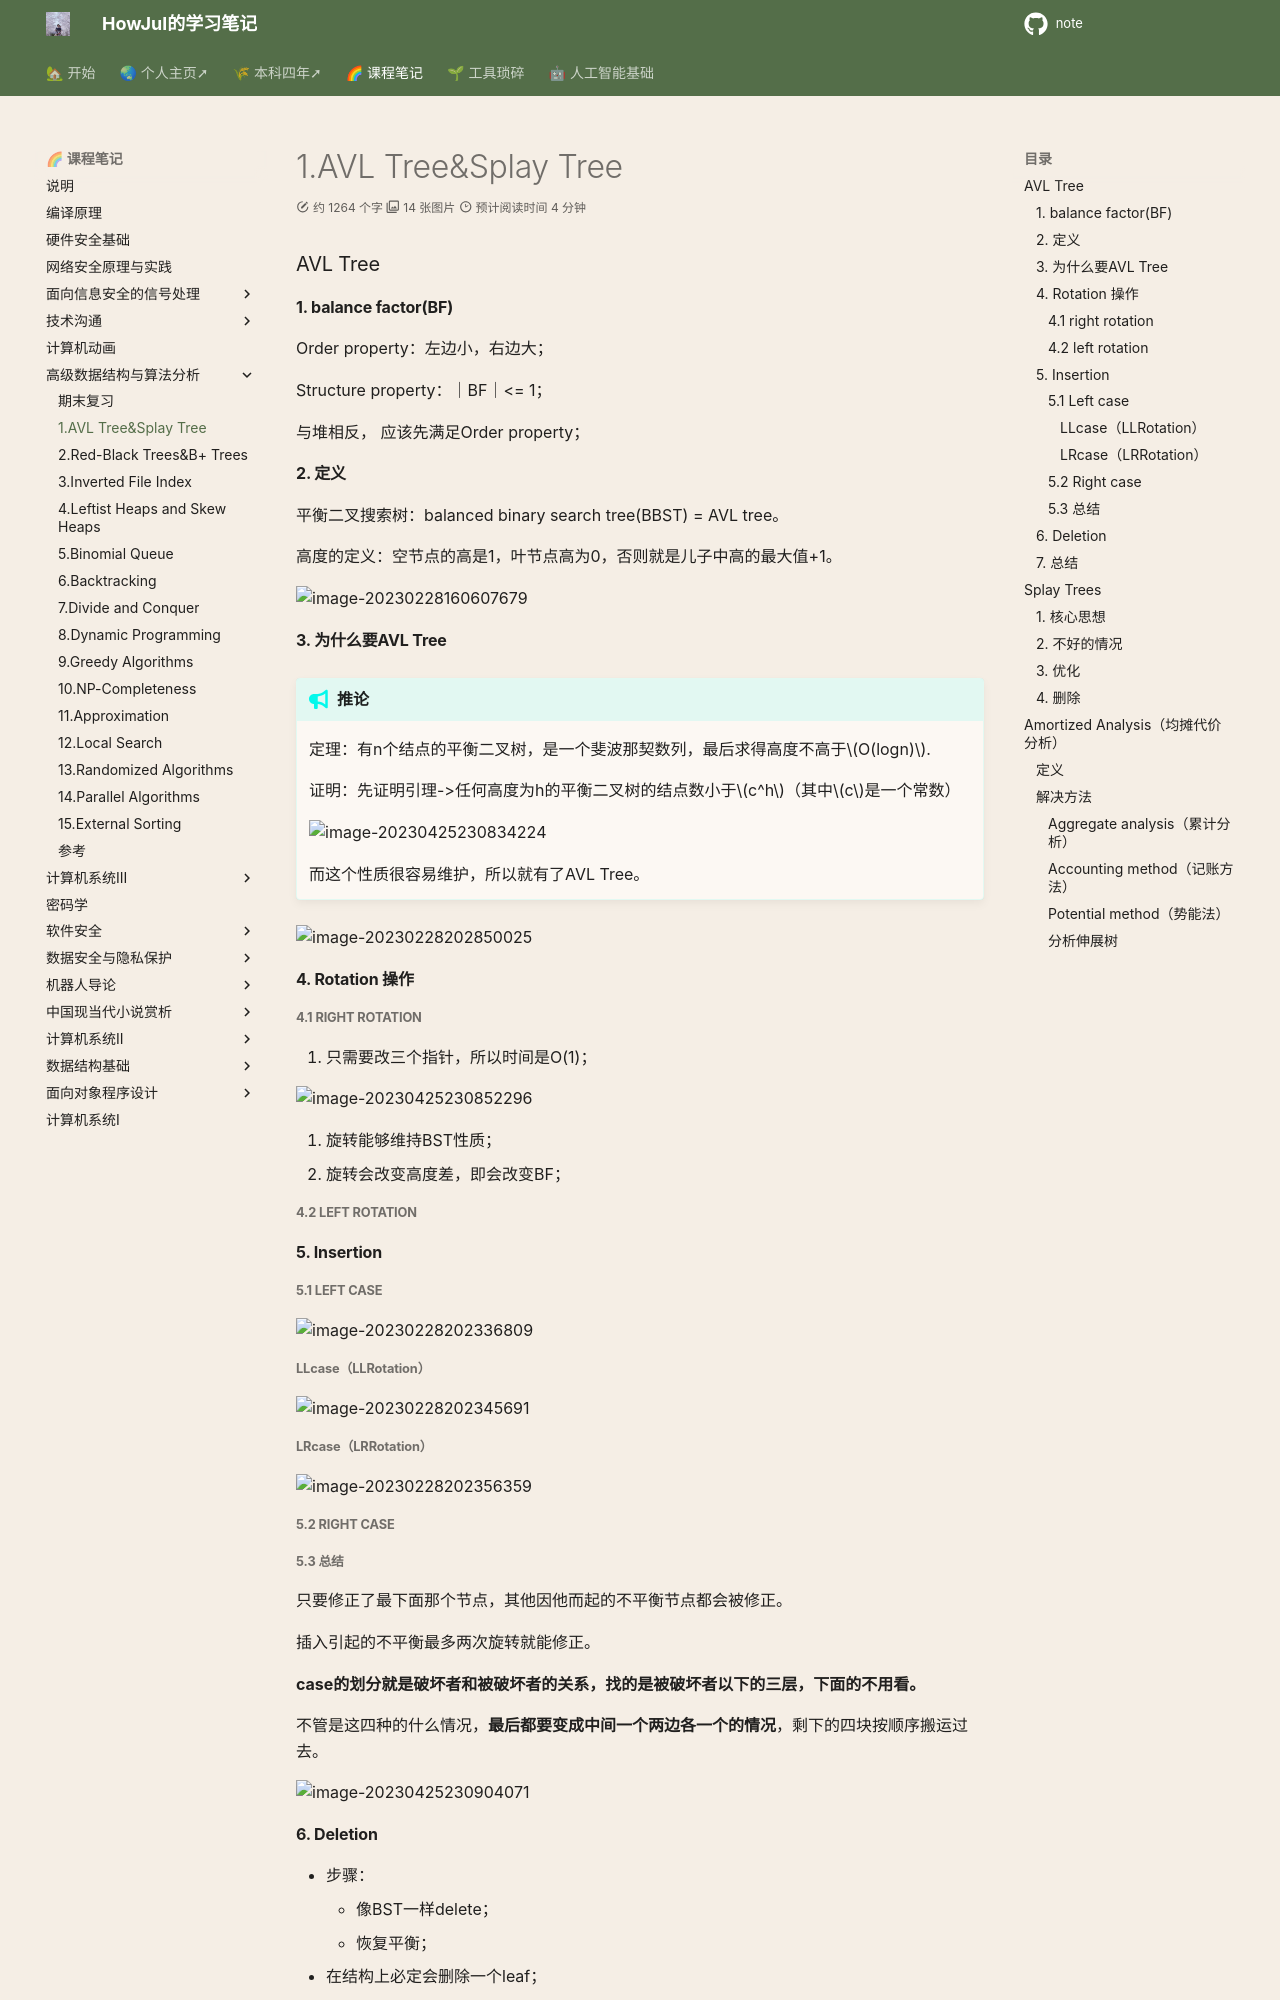

repository: howjul/note · page: ADS/1. AVL Tree&Splay Tree 2.28/index.html · generator: mkdocs

---
comments: true
---
### AVL Tree

#### 1. balance factor(BF)

Order property：左边小，右边大；

Structure property：｜BF｜<= 1；

与堆相反， 应该先满足Order property；

#### 2. 定义

平衡二叉搜索树：balanced binary search tree(BBST) = AVL tree。

高度的定义：空节点的高是1，叶节点高为0，否则就是儿子中高的最大值+1。

![image-20230228160607679](../img/test/202302281606754.png)

#### 3. 为什么要AVL Tree

!!! tip "推论"

    定理：有n个结点的平衡二叉树，是一个斐波那契数列，最后求得高度不高于$O(logn)$.

    证明：先证明引理->任何高度为h的平衡二叉树的结点数小于$c^h$（其中$c$是一个常数）

    ![image-20230425230834224](../img/4.22/image-20230425230834224.png)

    而这个性质很容易维护，所以就有了AVL Tree。


![image-20230228202850025](../img/test/202302282028056.png)

#### 4. Rotation 操作

##### 4.1 right rotation

1. 只需要改三个指针，所以时间是O(1)；

![image-20230425230852296](../img/4.22/image-20230425230852296.png)

2. 旋转能够维持BST性质；
3. 旋转会改变高度差，即会改变BF；

##### 4.2 left rotation

#### 5. Insertion

##### 5.1 Left case

![image-20230228202336809](../img/test/202302282023880.png)

###### LLcase（LLRotation）

![image-20230228202345691](../img/test/202302282023709.png)

###### LRcase（LRRotation）

![image-20230228202356359](../img/test/202302282023378.png)

##### 5.2 Right case
##### 5.3 总结

只要修正了最下面那个节点，其他因他而起的不平衡节点都会被修正。

插入引起的不平衡最多两次旋转就能修正。

**case的划分就是破坏者和被破坏者的关系，找的是被破坏者以下的三层，下面的不用看。**

不管是这四种的什么情况，**最后都要变成中间一个两边各一个的情况**，剩下的四块按顺序搬运过去。

![image-20230425230904071](../img/4.22/image-20230425230904071.png)

#### 6. Deletion

- 步骤：
    - 像BST一样delete；
    - 恢复平衡；
- 在结构上必定会删除一个leaf；

- 删除只会让一个点变得不平衡，但是修复不平衡时候，旋转一次可能会把不平衡向上传，一直传到根结点为止。所以最多旋转$O(logn)$次才能修复，所以最终时间还是为$O(logn) + O(logn)* O(1) = O(logn)$。
